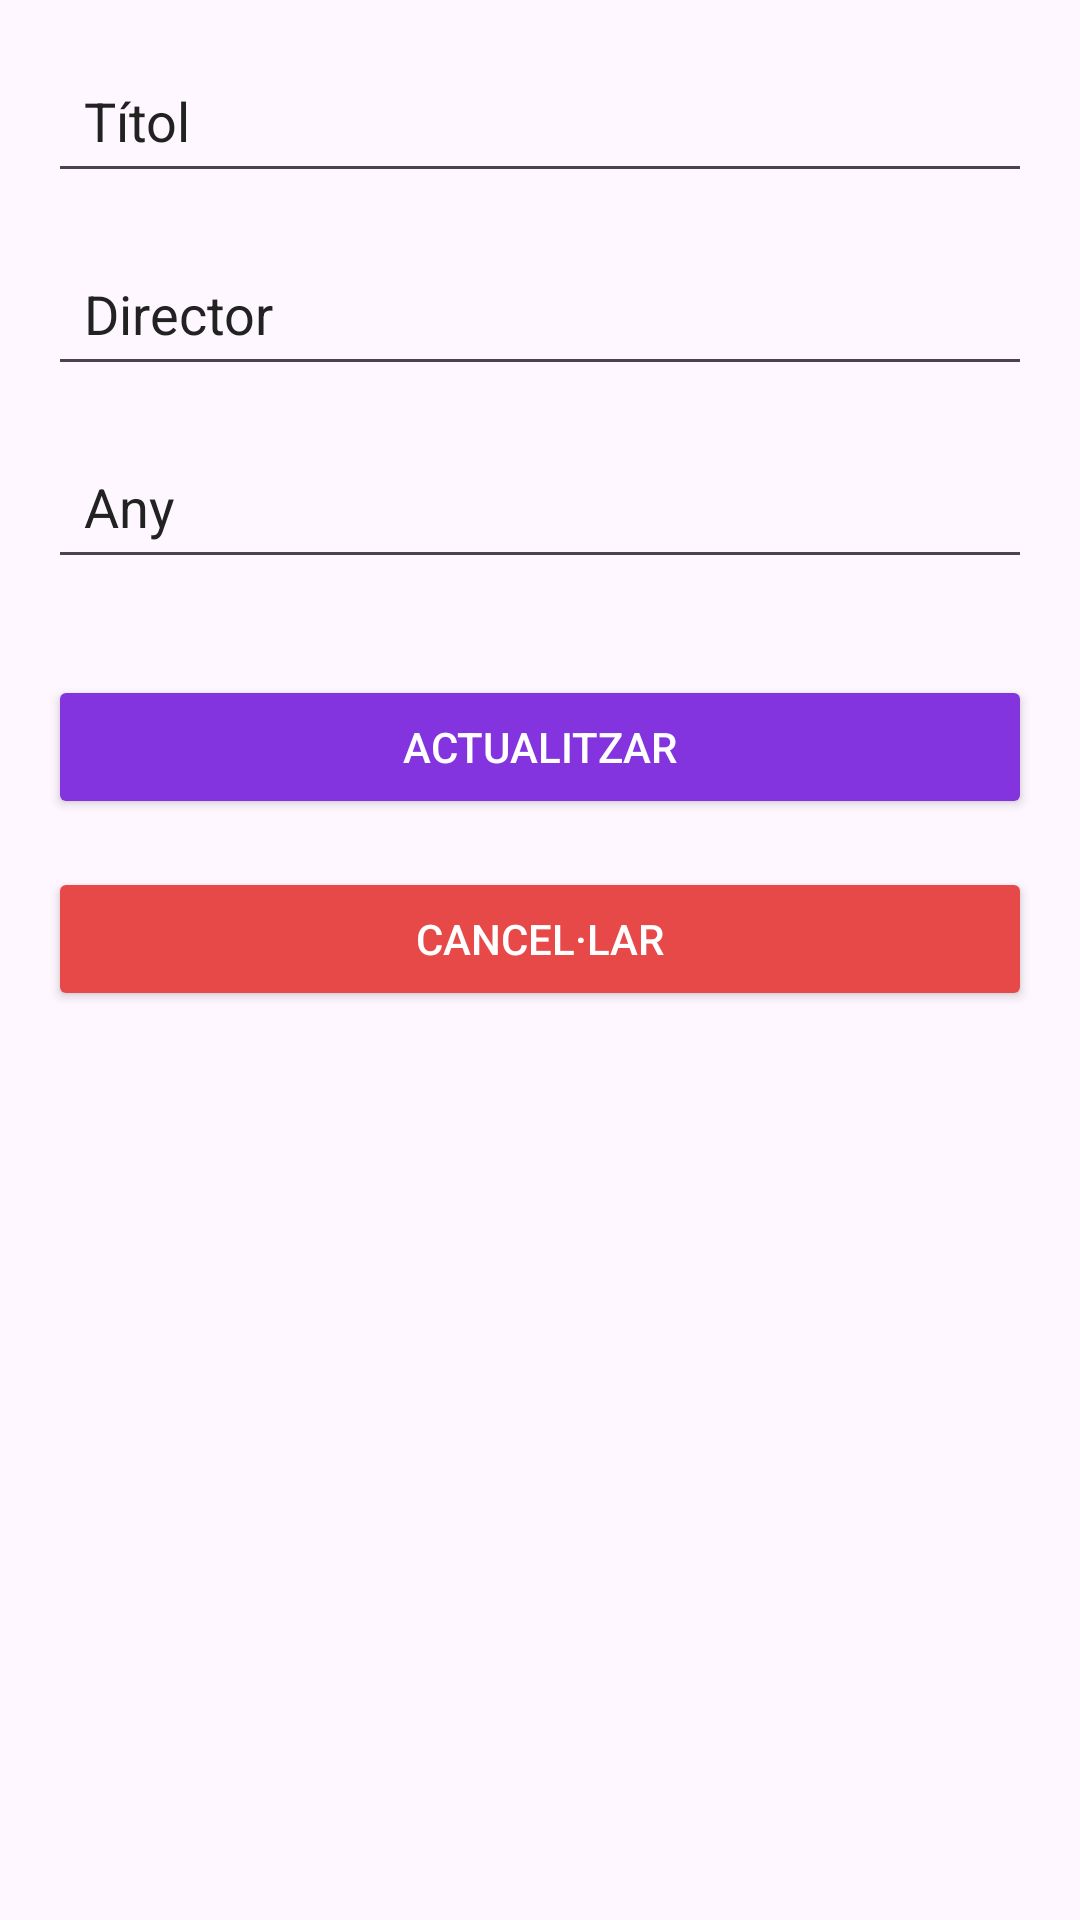

Produce the Android XML layout that renders to this screen, including the resource entries it uses.
<!-- AndroidManifest.xml: application theme Theme.PeliculesCRUD -->
<!-- res/layout/fragment_edit_movie.xml -->
<?xml version="1.0" encoding="utf-8"?>
<androidx.constraintlayout.widget.ConstraintLayout
    xmlns:android="http://schemas.android.com/apk/res/android"
    xmlns:app="http://schemas.android.com/apk/res-auto"
    xmlns:tools="http://schemas.android.com/tools"
    android:layout_width="match_parent"
    android:layout_height="match_parent"
    android:padding="16dp"
    tools:context=".ui.EditMovieFragment">

    <EditText
        android:id="@+id/editTextTitle"
        android:layout_width="0dp"
        android:layout_height="wrap_content"
        android:autofillHints=""
        android:hint="@string/t_tol"
        android:textColorHint="#222222"
        android:inputType="text"
        android:textColor="#222222"
        android:padding="12dp"
        app:layout_constraintTop_toTopOf="parent"
        app:layout_constraintStart_toStartOf="parent"
        app:layout_constraintEnd_toEndOf="parent"/>

    <EditText
        android:id="@+id/editTextDirector"
        android:layout_width="0dp"
        android:layout_height="wrap_content"
        android:layout_marginTop="16dp"
        android:autofillHints=""
        android:hint="@string/director"
        android:textColorHint="#222222"
        android:inputType="text"
        android:textColor="#222222"
        android:padding="12dp"
        app:layout_constraintTop_toBottomOf="@id/editTextTitle"
        app:layout_constraintStart_toStartOf="parent"
        app:layout_constraintEnd_toEndOf="parent"/>

    <EditText
        android:id="@+id/editTextYear"
        android:layout_width="0dp"
        android:layout_height="wrap_content"
        android:layout_marginTop="16dp"
        android:autofillHints=""
        android:hint="@string/any"
        android:textColorHint="#222222"
        android:inputType="number"
        android:textColor="#222222"
        android:padding="12dp"
        app:layout_constraintTop_toBottomOf="@id/editTextDirector"
        app:layout_constraintStart_toStartOf="parent"
        app:layout_constraintEnd_toEndOf="parent"/>

    <Button
        android:id="@+id/buttonUpdate"
        android:layout_width="0dp"
        android:layout_height="wrap_content"
        android:layout_marginTop="32dp"
        android:backgroundTint="#8334DE"
        android:padding="12dp"
        android:text="@string/actualitzar"
        android:textColor="@android:color/white"
        app:layout_constraintEnd_toEndOf="parent"
        app:layout_constraintStart_toStartOf="parent"
        app:layout_constraintTop_toBottomOf="@id/editTextYear" />

    <Button
        android:id="@+id/buttonCancel"
        android:layout_width="0dp"
        android:layout_height="wrap_content"
        android:layout_marginTop="16dp"
        android:backgroundTint="#E74848"
        android:padding="12dp"
        android:text="@string/cancel_lar"
        android:textColor="@android:color/white"
        app:layout_constraintEnd_toEndOf="parent"
        app:layout_constraintStart_toStartOf="parent"
        app:layout_constraintTop_toBottomOf="@id/buttonUpdate" />

</androidx.constraintlayout.widget.ConstraintLayout>
<!-- resources referenced by this layout -->
<resources>
  <string name="actualitzar">Actualitzar</string>
  <string name="any">Any</string>
  <string name="cancel_lar">Cancel·lar</string>
  <string name="director">Director</string>
  <string name="t_tol">Títol</string>
  <style name="Theme.PeliculesCRUD" parent="Base.Theme.PeliculesCRUD" />
  <style name="Base.Theme.PeliculesCRUD" parent="Theme.Material3.DayNight.NoActionBar">
          
          
      </style>
</resources>
